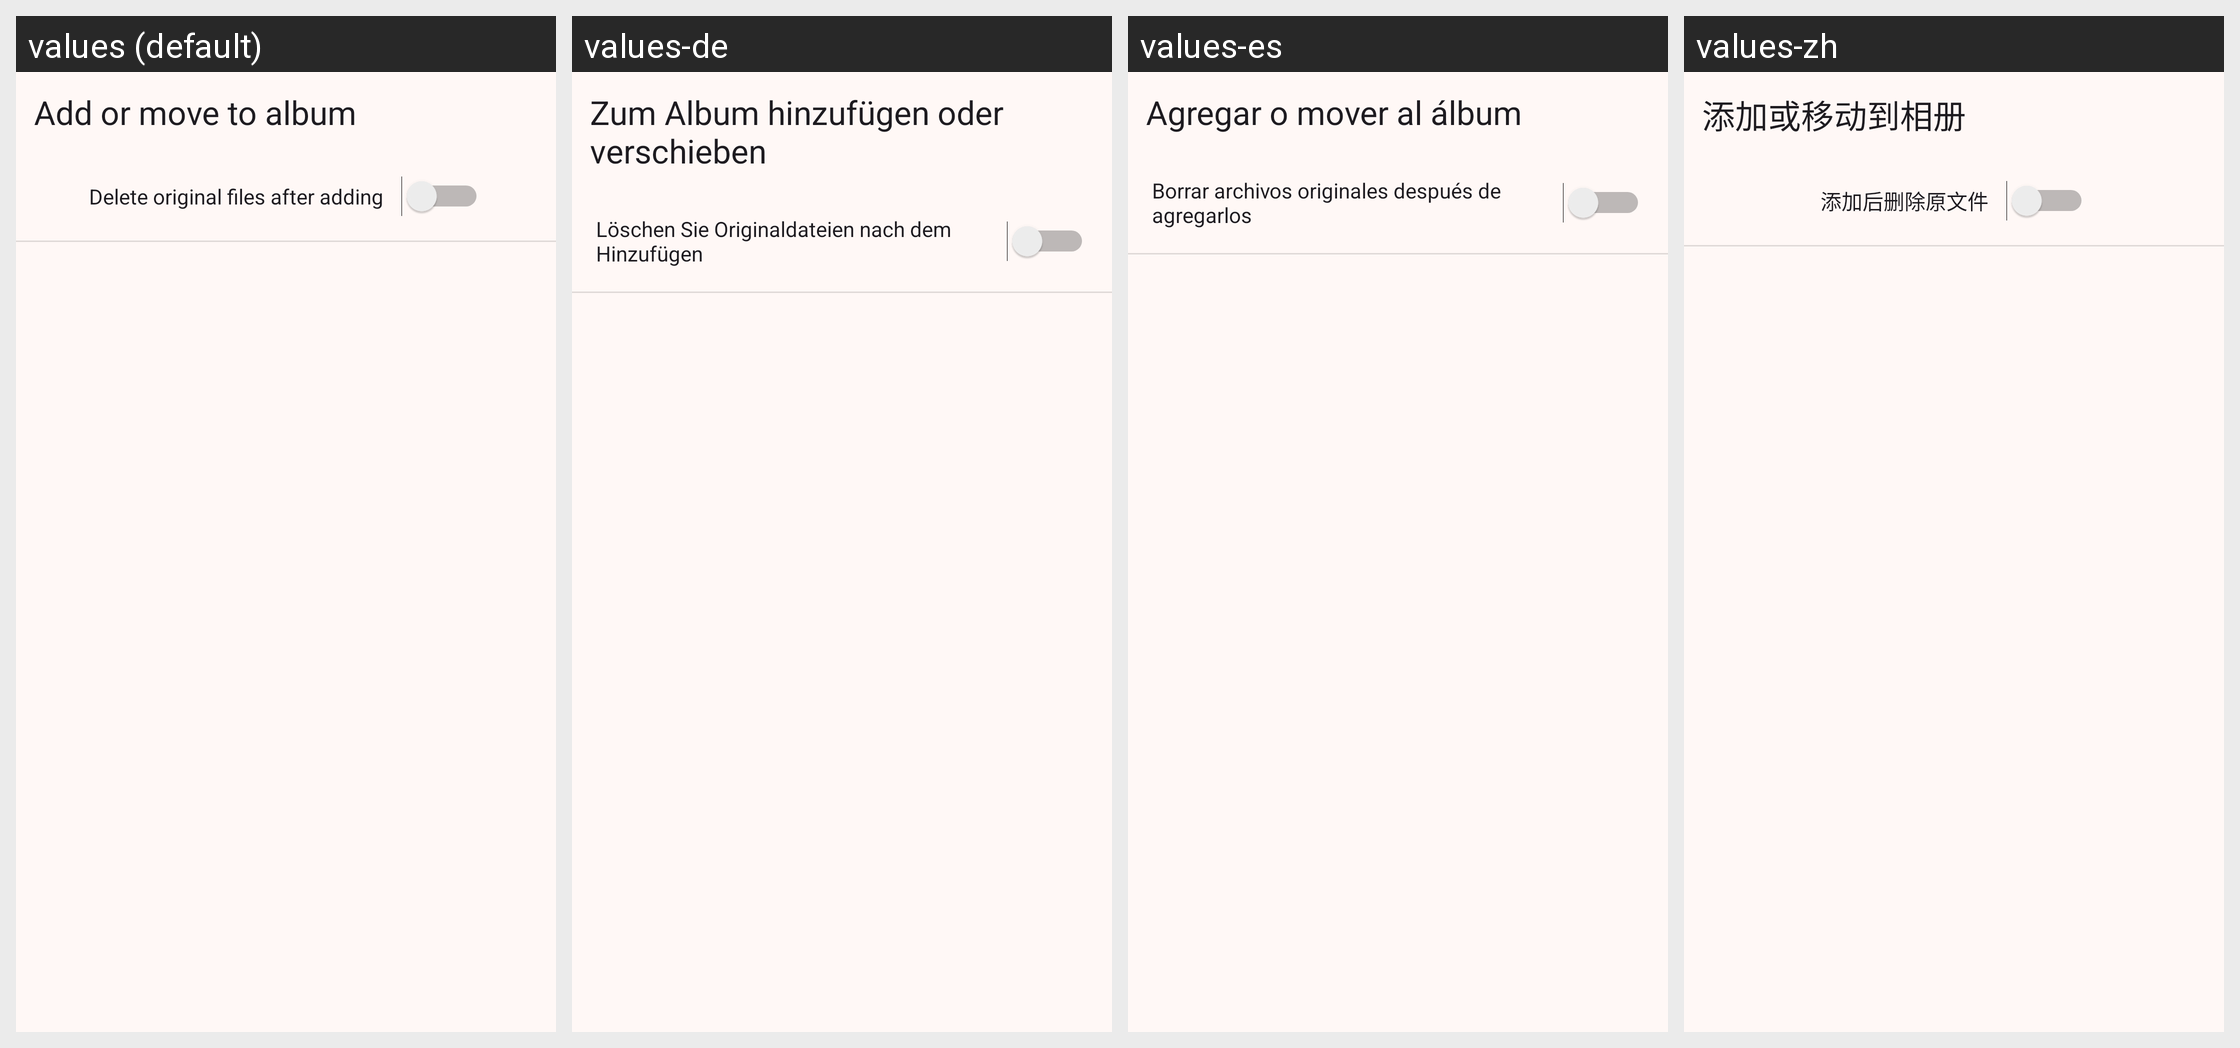

The Android screen above is rendered under several locales of the same app. Produce the string resources it draws, with the default and per-locale values.
Android screen res/layout/dialog_move_items.xml rendered under 4 locales, left to right: values (default), values-de, values-es, values-zh. Device: Nexus 5 (rendered at 1080×1920; each locale shown at half size, 540×960, under a caption strip naming it); theme AppTheme.
Other locales in the repository, not shown: values-fr, values-ja, values-ru, values-zh-rCN.
Strings drawn on this screen, with the default value and each locale's value (text and hints the layout hard-codes, and strings that could not be matched under every locale, appear in the picture but are not listed):

add_move_to_album
  values: Add or move to album
  values-de: Zum Album hinzufügen oder verschieben
  values-es: Agregar o mover al álbum
  values-zh: 添加或移动到相册

delete_original
  values: Delete original files after adding
  values-de: Löschen Sie Originaldateien nach dem Hinzufügen
  values-es: Borrar archivos originales después de agregarlos
  values-zh: 添加后删除原文件
